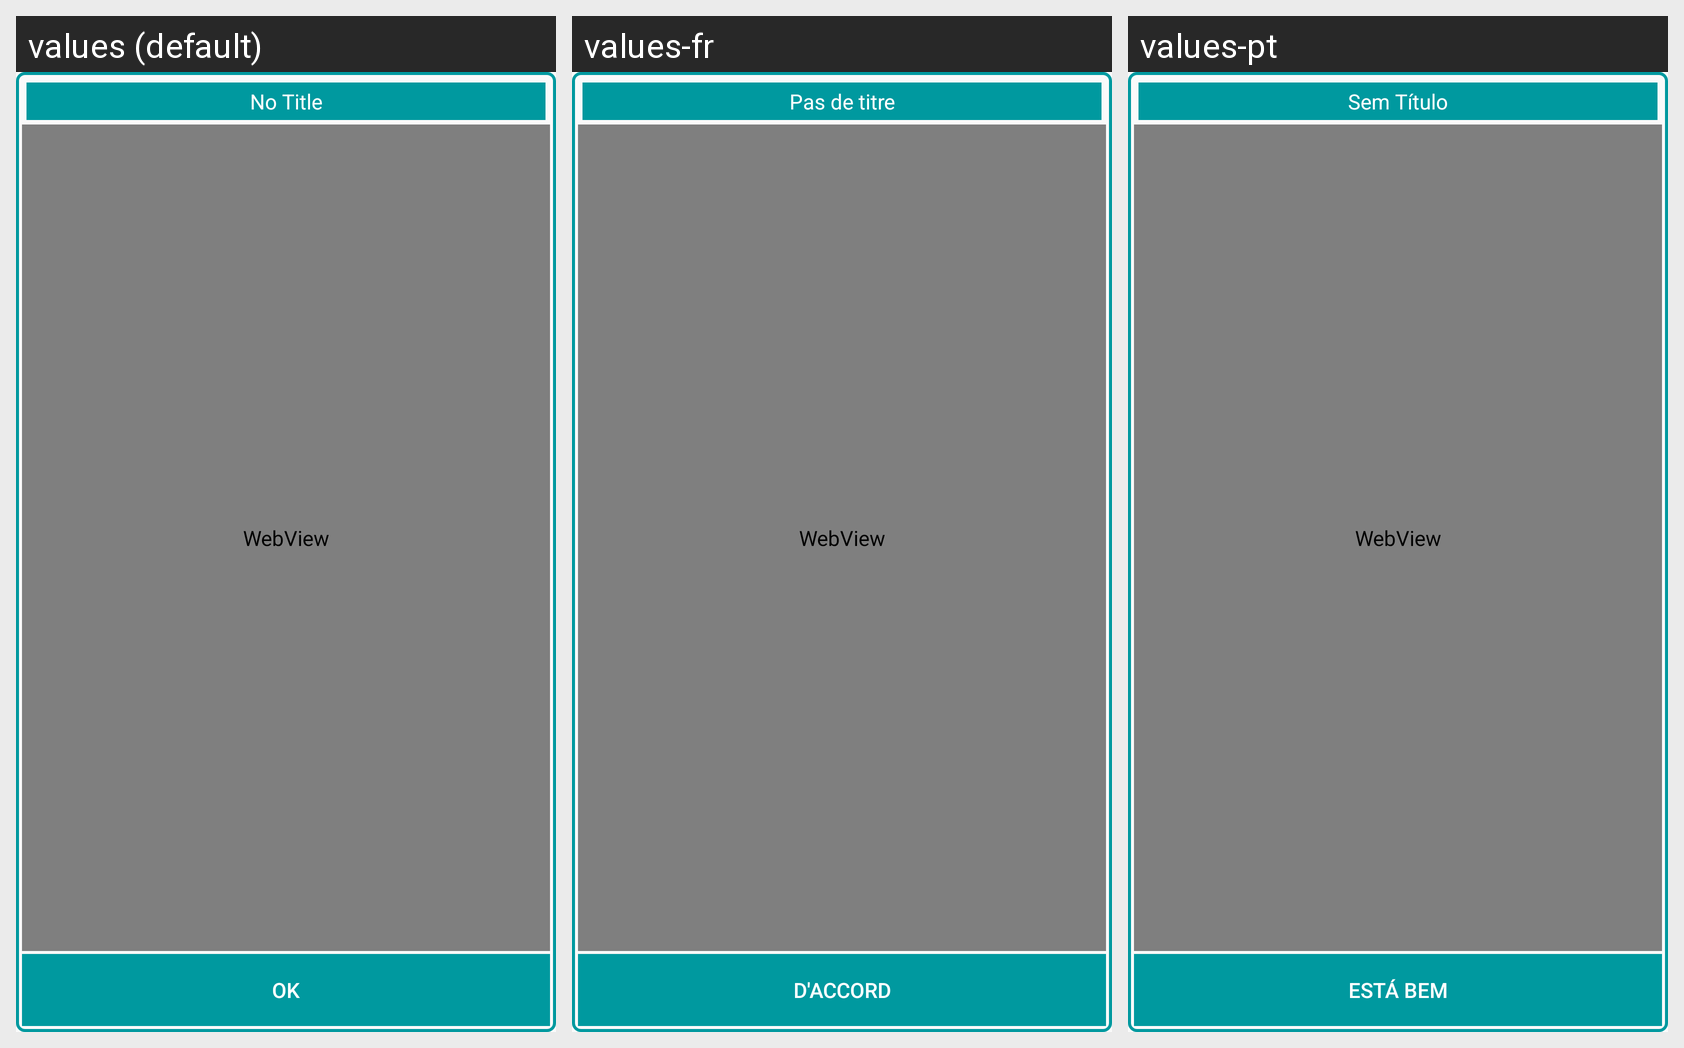

Here is an Android app screen in its default locale and in the app's own translations. Write out the translated-string differences for the strings that appear on this screen.
Android screen res/layout/kmzviewinfo.xml rendered under 3 locales, left to right: values (default), values-fr, values-pt. Device: Nexus 5 (rendered at 1080×1920; each locale shown at half size, 540×960, under a caption strip naming it); theme MyTheme.
Strings drawn on this screen, with the default value and each locale's value (text and hints the layout hard-codes, and strings that could not be matched under every locale, appear in the picture but are not listed):

no_title
  values: No Title
  values-fr: Pas de titre
  values-pt: Sem Título

ok
  values: OK
  values-fr: D'accord
  values-pt: Está bem
